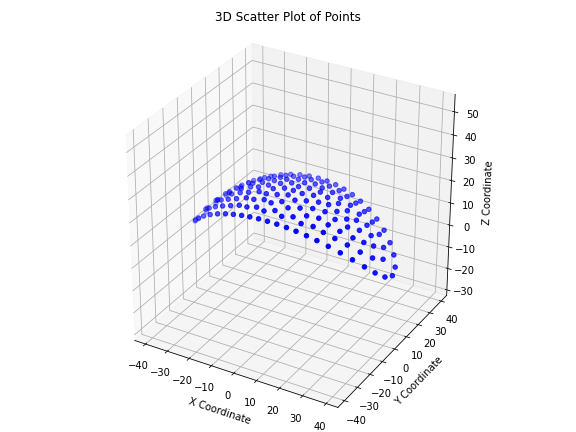

The file beside this chart, header and first rows:
x, y, z
-24.2, -16.01, 15.56
-19.94, -17.14, 17.37
-15.89, -17.97, 18.71
-11.83, -18.59, 19.73
-7.962, -18.99, 20.4
-3.981, -19.24, 20.82
-0.04332, -19.32, 20.96
3.966, -19.24, 20.82
8.001, -18.99, 20.4
11.89, -18.58, 19.71
16.02, -17.95, 18.67
20.03, -17.12, 17.33
24.27, -15.99, 15.53
-32.74, -12.61, 10.46
-28.53, -14.51, 13.25
-24.6, -11.67, 16.78
-20.23, -12.81, 18.73
-16.1, -13.24, 20.29
-12.06, -14.3, 21.21
-7.951, -14.01, 22.17
-3.931, -15.3, 22.28
0.01827, -13.87, 22.88
3.864, -15.42, 22.25
7.77, -13.69, 22.3
11.87, -14.77, 21.11
16.15, -13.18, 20.29
20.31, -12.75, 18.71
24.64, -11.63, 16.76
28.58, -14.49, 13.22
32.76, -12.6, 10.45
-39.77, -7.558, 4.192
-36.62, -10.26, 7.301
-33.32, -7.579, 11.34
-29.01, -9.907, 14.34
-24.58, -7.531, 17.73
-20.11, -8.681, 19.79
-15.64, -8.833, 21.5
-11.66, -9.831, 22.46
-7.293, -9.487, 23.39
-3.614, -10.56, 23.58
-0.08069, -8.523, 24.11
3.835, -10.62, 23.55
7.794, -8.456, 23.5
11.82, -10.46, 22.28
15.92, -8.498, 21.47
20.06, -8.618, 19.82
24.51, -7.534, 17.77
29.01, -9.867, 14.35
33.3, -7.581, 11.36
36.63, -10.25, 7.294
39.77, -7.555, 4.189
-42.2, -4.16, 1.34
-36.92, -4.443, 8.263
-32.29, -2.886, 12.91
-29.05, -5.526, 15.16
-25.75, -3.131, 17.59
-21.22, -4.187, 19.92
-17.05, -4.795, 21.6
-12.44, -4.581, 23.05
-8.607, -5.688, 23.76
... 105 more rows
